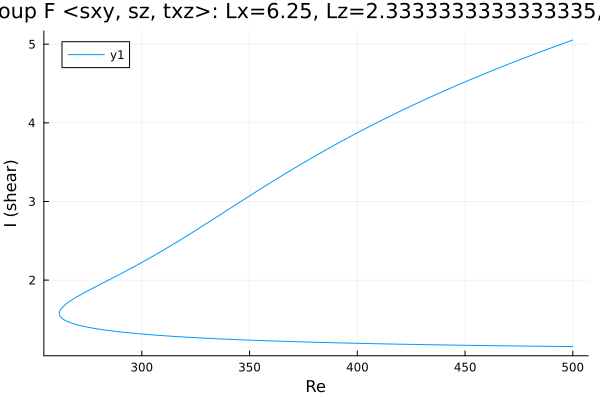

Data behind this chart, as committed beside it:
Re, shear
500.0, 1.155
499.4, 1.155
498, 1.155
496.6, 1.156
495.2, 1.156
493.8, 1.157
492.3, 1.157
490.9, 1.157
489.5, 1.158
488.1, 1.158
486.7, 1.159
485.3, 1.159
483.9, 1.16
482.4, 1.16
481, 1.161
479.6, 1.161
478.2, 1.161
476.8, 1.162
475.4, 1.162
474, 1.163
472.5, 1.163
471.1, 1.164
469.7, 1.164
468.3, 1.165
466.9, 1.165
465.5, 1.166
464.1, 1.166
462.6, 1.167
461.2, 1.167
459.8, 1.168
458.4, 1.168
457, 1.169
455.6, 1.169
454.2, 1.17
452.7, 1.171
451.3, 1.171
449.9, 1.172
448.5, 1.172
447.1, 1.173
445.7, 1.173
444.3, 1.174
442.8, 1.175
441.4, 1.175
440, 1.176
438.6, 1.177
437.2, 1.177
435.8, 1.178
434.4, 1.178
432.9, 1.179
431.5, 1.18
430.1, 1.18
428.7, 1.181
427.3, 1.182
425.9, 1.182
424.5, 1.183
423, 1.184
421.6, 1.185
420.2, 1.185
418.8, 1.186
417.4, 1.187
... 352 more rows
